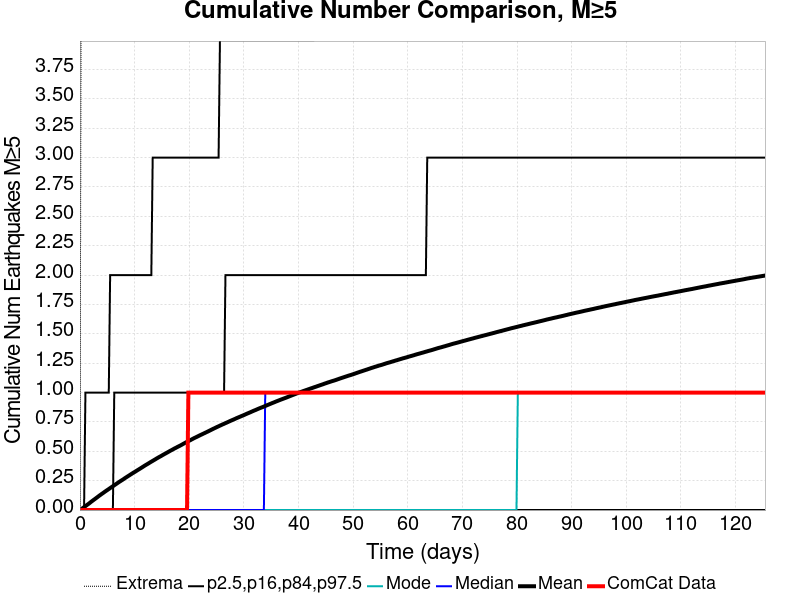

Data behind this chart, as committed beside it:
Time (days), ComCat Data, Simulation Mean, Simulation Median, Simulation Mode, Simulation Minimum, Simulation Maximum, 2.5 %-ile, 16 %-ile, 84 %-ile, 97.5 %-ile
0.0, 0.0, 0.0, 0.0, 0.0, 0.0, 0.0, 0.0, 0.0, 0.0, 0.0
0.2513, 0.0, 0.00789, 0.0, 0.0, 0.0, 5.0, 0.0, 0.0, 0.0, 0.0
0.5025, 0.0, 0.01583, 0.0, 0.0, 0.0, 9.0, 0.0, 0.0, 0.0, 0.0
0.7538, 0.0, 0.02469, 0.0, 0.0, 0.0, 10.0, 0.0, 0.0, 0.0, 0.0
1.005, 0.0, 0.03358, 0.0, 0.0, 0.0, 10.0, 0.0, 0.0, 0.0, 1.0
1.256, 0.0, 0.04215, 0.0, 0.0, 0.0, 10.0, 0.0, 0.0, 0.0, 1.0
1.508, 0.0, 0.05063, 0.0, 0.0, 0.0, 10.0, 0.0, 0.0, 0.0, 1.0
1.759, 0.0, 0.05941, 0.0, 0.0, 0.0, 10.0, 0.0, 0.0, 0.0, 1.0
2.01, 0.0, 0.06883, 0.0, 0.0, 0.0, 10.0, 0.0, 0.0, 0.0, 1.0
2.261, 0.0, 0.07765, 0.0, 0.0, 0.0, 10.0, 0.0, 0.0, 0.0, 1.0
2.513, 0.0, 0.08636, 0.0, 0.0, 0.0, 13.0, 0.0, 0.0, 0.0, 1.0
2.764, 0.0, 0.09501, 0.0, 0.0, 0.0, 13.0, 0.0, 0.0, 0.0, 1.0
3.015, 0.0, 0.1037, 0.0, 0.0, 0.0, 14.0, 0.0, 0.0, 0.0, 1.0
3.267, 0.0, 0.1124, 0.0, 0.0, 0.0, 14.0, 0.0, 0.0, 0.0, 1.0
3.518, 0.0, 0.1215, 0.0, 0.0, 0.0, 15.0, 0.0, 0.0, 0.0, 1.0
3.769, 0.0, 0.1297, 0.0, 0.0, 0.0, 16.0, 0.0, 0.0, 0.0, 1.0
4.02, 0.0, 0.1383, 0.0, 0.0, 0.0, 17.0, 0.0, 0.0, 0.0, 1.0
4.272, 0.0, 0.1462, 0.0, 0.0, 0.0, 17.0, 0.0, 0.0, 0.0, 1.0
4.523, 0.0, 0.1548, 0.0, 0.0, 0.0, 18.0, 0.0, 0.0, 0.0, 1.0
4.774, 0.0, 0.1631, 0.0, 0.0, 0.0, 18.0, 0.0, 0.0, 0.0, 1.0
5.025, 0.0, 0.1709, 0.0, 0.0, 0.0, 18.0, 0.0, 0.0, 0.0, 1.0
5.277, 0.0, 0.1789, 0.0, 0.0, 0.0, 18.0, 0.0, 0.0, 0.0, 1.0
5.528, 0.0, 0.1869, 0.0, 0.0, 0.0, 18.0, 0.0, 0.0, 0.0, 2.0
5.779, 0.0, 0.1951, 0.0, 0.0, 0.0, 18.0, 0.0, 0.0, 0.0, 2.0
6.031, 0.0, 0.2028, 0.0, 0.0, 0.0, 18.0, 0.0, 0.0, 0.0, 2.0
6.282, 0.0, 0.2109, 0.0, 0.0, 0.0, 18.0, 0.0, 0.0, 1.0, 2.0
6.533, 0.0, 0.2189, 0.0, 0.0, 0.0, 18.0, 0.0, 0.0, 1.0, 2.0
6.784, 0.0, 0.2268, 0.0, 0.0, 0.0, 18.0, 0.0, 0.0, 1.0, 2.0
7.036, 0.0, 0.2349, 0.0, 0.0, 0.0, 18.0, 0.0, 0.0, 1.0, 2.0
7.287, 0.0, 0.2425, 0.0, 0.0, 0.0, 19.0, 0.0, 0.0, 1.0, 2.0
7.538, 0.0, 0.2502, 0.0, 0.0, 0.0, 19.0, 0.0, 0.0, 1.0, 2.0
7.789, 0.0, 0.2574, 0.0, 0.0, 0.0, 19.0, 0.0, 0.0, 1.0, 2.0
8.041, 0.0, 0.2653, 0.0, 0.0, 0.0, 19.0, 0.0, 0.0, 1.0, 2.0
8.292, 0.0, 0.2735, 0.0, 0.0, 0.0, 19.0, 0.0, 0.0, 1.0, 2.0
8.543, 0.0, 0.2808, 0.0, 0.0, 0.0, 19.0, 0.0, 0.0, 1.0, 2.0
8.795, 0.0, 0.2883, 0.0, 0.0, 0.0, 19.0, 0.0, 0.0, 1.0, 2.0
9.046, 0.0, 0.2958, 0.0, 0.0, 0.0, 19.0, 0.0, 0.0, 1.0, 2.0
9.297, 0.0, 0.3034, 0.0, 0.0, 0.0, 19.0, 0.0, 0.0, 1.0, 2.0
9.548, 0.0, 0.311, 0.0, 0.0, 0.0, 19.0, 0.0, 0.0, 1.0, 2.0
9.8, 0.0, 0.3184, 0.0, 0.0, 0.0, 19.0, 0.0, 0.0, 1.0, 2.0
10.05, 0.0, 0.325, 0.0, 0.0, 0.0, 20.0, 0.0, 0.0, 1.0, 2.0
10.3, 0.0, 0.3324, 0.0, 0.0, 0.0, 20.0, 0.0, 0.0, 1.0, 2.0
10.55, 0.0, 0.3399, 0.0, 0.0, 0.0, 20.0, 0.0, 0.0, 1.0, 2.0
10.8, 0.0, 0.3469, 0.0, 0.0, 0.0, 20.0, 0.0, 0.0, 1.0, 2.0
11.06, 0.0, 0.3543, 0.0, 0.0, 0.0, 20.0, 0.0, 0.0, 1.0, 2.0
11.31, 0.0, 0.3615, 0.0, 0.0, 0.0, 20.0, 0.0, 0.0, 1.0, 2.0
11.56, 0.0, 0.3691, 0.0, 0.0, 0.0, 22.0, 0.0, 0.0, 1.0, 2.0
11.81, 0.0, 0.3766, 0.0, 0.0, 0.0, 22.0, 0.0, 0.0, 1.0, 2.0
12.06, 0.0, 0.3837, 0.0, 0.0, 0.0, 22.0, 0.0, 0.0, 1.0, 2.0
12.31, 0.0, 0.3906, 0.0, 0.0, 0.0, 22.0, 0.0, 0.0, 1.0, 2.0
12.56, 0.0, 0.3975, 0.0, 0.0, 0.0, 22.0, 0.0, 0.0, 1.0, 2.0
12.81, 0.0, 0.405, 0.0, 0.0, 0.0, 22.0, 0.0, 0.0, 1.0, 2.0
13.07, 0.0, 0.4118, 0.0, 0.0, 0.0, 22.0, 0.0, 0.0, 1.0, 2.0
13.32, 0.0, 0.4187, 0.0, 0.0, 0.0, 22.0, 0.0, 0.0, 1.0, 3.0
13.57, 0.0, 0.4257, 0.0, 0.0, 0.0, 22.0, 0.0, 0.0, 1.0, 3.0
13.82, 0.0, 0.4326, 0.0, 0.0, 0.0, 22.0, 0.0, 0.0, 1.0, 3.0
14.07, 0.0, 0.4398, 0.0, 0.0, 0.0, 22.0, 0.0, 0.0, 1.0, 3.0
14.32, 0.0, 0.4466, 0.0, 0.0, 0.0, 22.0, 0.0, 0.0, 1.0, 3.0
14.57, 0.0, 0.4531, 0.0, 0.0, 0.0, 22.0, 0.0, 0.0, 1.0, 3.0
14.83, 0.0, 0.4593, 0.0, 0.0, 0.0, 24.0, 0.0, 0.0, 1.0, 3.0
... 440 more rows
